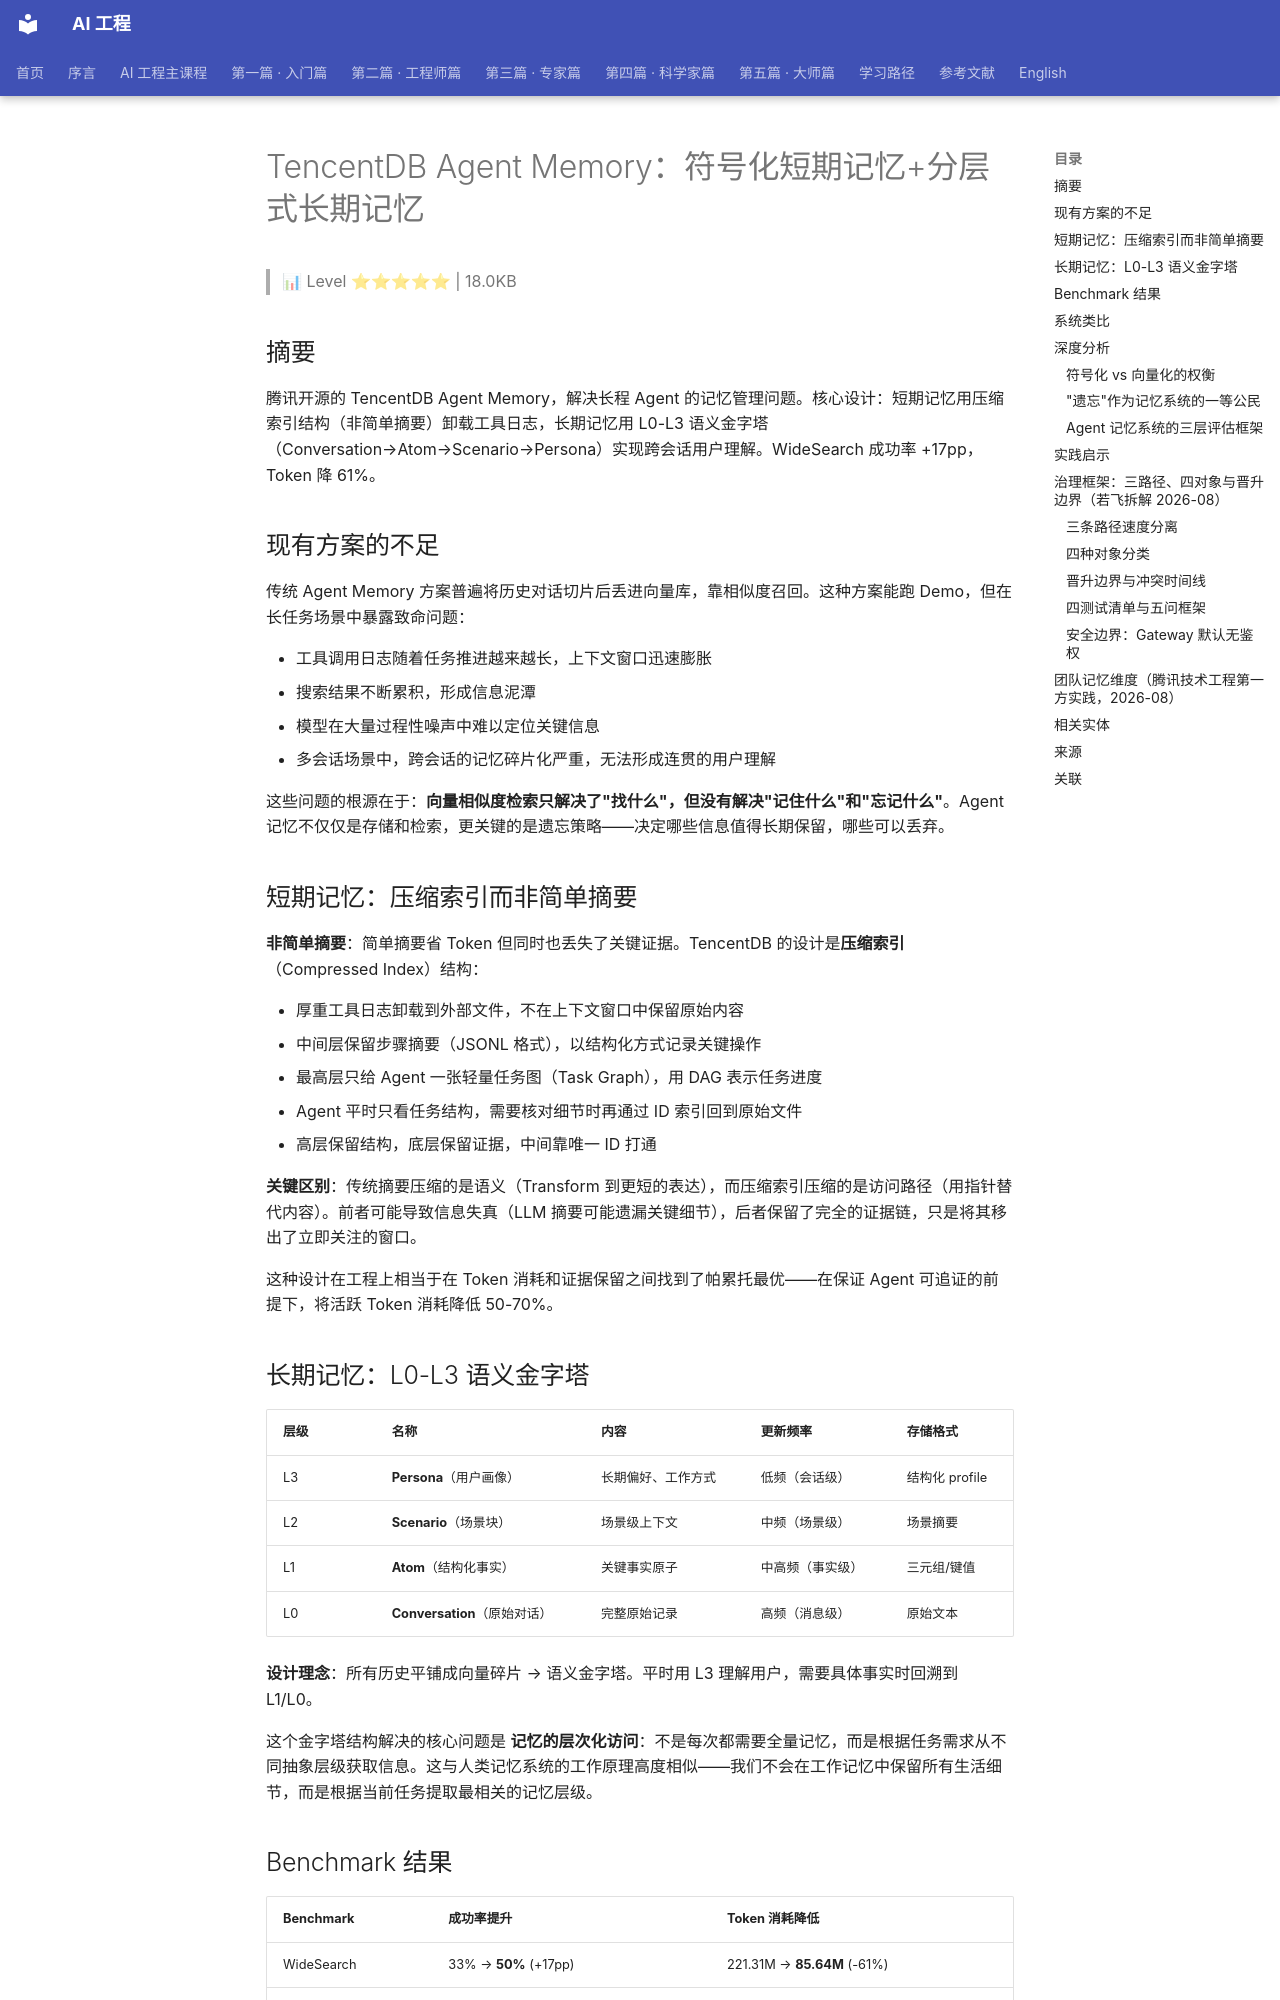

repository: QianJinGuo/wiki-book · page: ch06/035-tencentdb-agent-memory.html · generator: mkdocs

# TencentDB Agent Memory：符号化短期记忆+分层式长期记忆

> 📊 Level ⭐⭐⭐⭐⭐ | 18.0KB

## 摘要

腾讯开源的 TencentDB Agent Memory，解决长程 Agent 的记忆管理问题。核心设计：短期记忆用压缩索引结构（非简单摘要）卸载工具日志，长期记忆用 L0-L3 语义金字塔（Conversation→Atom→Scenario→Persona）实现跨会话用户理解。WideSearch 成功率 +17pp，Token 降 61%。

## 现有方案的不足

传统 Agent Memory 方案普遍将历史对话切片后丢进向量库，靠相似度召回。这种方案能跑 Demo，但在长任务场景中暴露致命问题：

- 工具调用日志随着任务推进越来越长，上下文窗口迅速膨胀
- 搜索结果不断累积，形成信息泥潭
- 模型在大量过程性噪声中难以定位关键信息
- 多会话场景中，跨会话的记忆碎片化严重，无法形成连贯的用户理解

这些问题的根源在于：**向量相似度检索只解决了"找什么"，但没有解决"记住什么"和"忘记什么"**。Agent 记忆不仅仅是存储和检索，更关键的是遗忘策略——决定哪些信息值得长期保留，哪些可以丢弃。

## 短期记忆：压缩索引而非简单摘要

**非简单摘要**：简单摘要省 Token 但同时也丢失了关键证据。TencentDB 的设计是**压缩索引**（Compressed Index）结构：

- 厚重工具日志卸载到外部文件，不在上下文窗口中保留原始内容
- 中间层保留步骤摘要（JSONL 格式），以结构化方式记录关键操作
- 最高层只给 Agent 一张轻量任务图（Task Graph），用 DAG 表示任务进度
- Agent 平时只看任务结构，需要核对细节时再通过 ID 索引回到原始文件
- 高层保留结构，底层保留证据，中间靠唯一 ID 打通

**关键区别**：传统摘要压缩的是语义（Transform 到更短的表达），而压缩索引压缩的是访问路径（用指针替代内容）。前者可能导致信息失真（LLM 摘要可能遗漏关键细节），后者保留了完全的证据链，只是将其移出了立即关注的窗口。

这种设计在工程上相当于在 Token 消耗和证据保留之间找到了帕累托最优——在保证 Agent 可追证的前提下，将活跃 Token 消耗降低 50-70%。

## 长期记忆：L0-L3 语义金字塔

| 层级 | 名称 | 内容 | 更新频率 | 存储格式 |
|------|------|------|----------|----------|
| L3 | **Persona**（用户画像） | 长期偏好、工作方式 | 低频（会话级） | 结构化 profile |
| L2 | **Scenario**（场景块） | 场景级上下文 | 中频（场景级） | 场景摘要 |
| L1 | **Atom**（结构化事实） | 关键事实原子 | 中高频（事实级） | 三元组/键值 |
| L0 | **Conversation**（原始对话） | 完整原始记录 | 高频（消息级） | 原始文本 |

**设计理念**：所有历史平铺成向量碎片 → 语义金字塔。平时用 L3 理解用户，需要具体事实时回溯到 L1/L0。

这个金字塔结构解决的核心问题是 **记忆的层次化访问**：不是每次都需要全量记忆，而是根据任务需求从不同抽象层级获取信息。这与人类记忆系统的工作原理高度相似——我们不会在工作记忆中保留所有生活细节，而是根据当前任务提取最相关的记忆层级。

## Benchmark 结果

| Benchmark | 成功率提升 | Token 消耗降低 |
|-----------|-----------|---------------|
| WideSearch | 33% → **50%** (+17pp) | 221.31M → **85.64M** (-61%) |
| SWE-bench | 58.4% → **64.2%** (+5.8pp) | 3474.1M → **2375.4M** (-32%) |
| AA-LCR | 44.0% → **47.5%** (+3.5pp) | 112.0M → **77.3M** (-31%) |
| PersonaMem | 48% → **76%** (+28pp) | — |

**数据分析**：

- **WideSearch（+17pp）**：最需要记忆的 Benchmark，提升最大，说明分层结构对需要大量搜索和引用的场景帮助显著
- **SWE-bench（+5.8pp）**：提升较温和，因为代码修改任务对短期工作记忆的需求高于长期记忆
- **PersonaMem（+28pp）**：提升最显著，验证了 L3 Persona 层的有效性——分层结构使得用户画像记忆准确率大幅提升

值得注意的是，Token 消耗的大幅降低（-32% 到 -61%）是在**同时提升成功率**的前提下实现的——这是 Agent 记忆系统领域罕见的"帕累托改进"。
